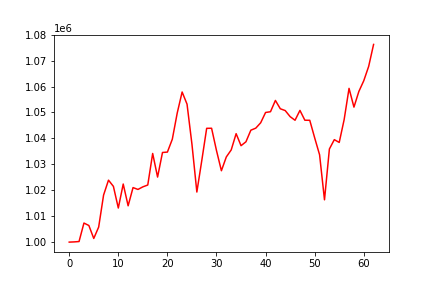

Values plotted in this chart, from the file beside it:
, 0
0, 1000000
1, 1000081
2, 1000225
3, 1007354
4, 1006407
5, 1001415
6, 1005810
7, 1018148
8, 1023897
9, 1021500
10, 1013150
11, 1022402
12, 1014006
13, 1021033
14, 1020315
15, 1021312
16, 1022024
17, 1034189
18, 1025088
19, 1034568
20, 1034725
21, 1039680
22, 1049773
23, 1057895
24, 1053205
25, 1037761
26, 1019314
27, 1031413
28, 1043887
29, 1043914
30, 1035314
31, 1027531
32, 1032847
33, 1035565
34, 1041822
35, 1037194
36, 1038696
37, 1043168
38, 1043950
39, 1046023
40, 1050000
41, 1050286
42, 1054636
43, 1051428
44, 1050730
45, 1048395
46, 1046997
47, 1050800
48, 1047011
49, 1046983
50, 1040210
51, 1033685
52, 1016316
53, 1035920
54, 1039517
55, 1038444
56, 1047207
57, 1059292
58, 1052064
59, 1058098
... 3 more rows
